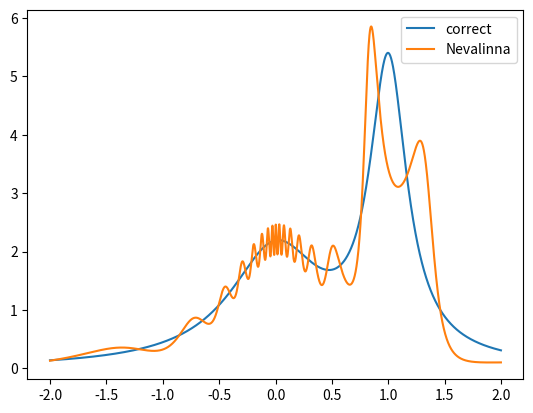

This chart was generated by the following Python code:
import numpy as np

class Nevalinna:
    '''class to calculate analytic continuation
    refer to PBL 126, 056402
    Nevalinna function: x + yi (y > 0) ->  x' + y'i (y'>= 0)
    
    Args:
        nev_func:Nevalinna function (- retarded Green's function)'s value at sample_points
        points:sample points of Matsubara frequency on upper half plane 
        contra: contractive(C+ -> D) function made from nev_func
    '''
    def __init__(self,sample_points,nev_func):
        self.nev_func = nev_func
        self.points = sample_points
        self.p_num = self.points.shape[0]
        self.contra = self.mebius(self.nev_func)
        self.phi = np.zeros([self.p_num],dtype=np.complex128)
        self.phi_n_gamma()

    def mebius(self,z):
        return (z-1j)/(z+1j)
        
    def last_contra(self,z):
        return 0

    def phi_n_gamma(self):
        contras = np.zeros([self.p_num,self.p_num],dtype=np.complex128)
        contras[0,:] = self.contra
        for x in np.arange(self.p_num-1):
            self.phi[x] = contras[x,x]
            a = (self.points[x+1:] - self.points[x])/(self.points[x+1:] - self.points[x].conj())
            c = self.phi[x]*a  
            contras[x+1,x+1:] = -(self.phi[x] - contras[x,x+1:])/(a-c*contras[x,x+1:])

    def interpolate(self,z):
        value = self.last_contra(z)
        for x in np.arange(self.p_num-1,-1,-1):
            a = (z - self.points[x])/(z-self.points[x].conj())
            b = self.phi[x]
            c = a*b
            value = (a*value + b)/(c*value + 1)
        value = 1j*(1 + value)/(1 - value)
        return value

if __name__ == "__main__":
    import matplotlib.pyplot as plt
    sample = np.pi*1j*np.arange(1,20)/100
    def green(x):
        return 1/(x + 0.5j) + 1/(x -1 + 0.2j)
    nev_func = -green(sample)
    test = Nevalinna(sample,nev_func)
    fig,ax = plt.subplots()
    points = 0.001*np.arange(4000) -2
    value = []
    for x in points:
        value.append(test.interpolate(x).imag)
    ax.plot(points,-green(points).imag,label="correct")
    ax.plot(points,value,label="Nevalinna")
    ax.legend()
    plt.show()